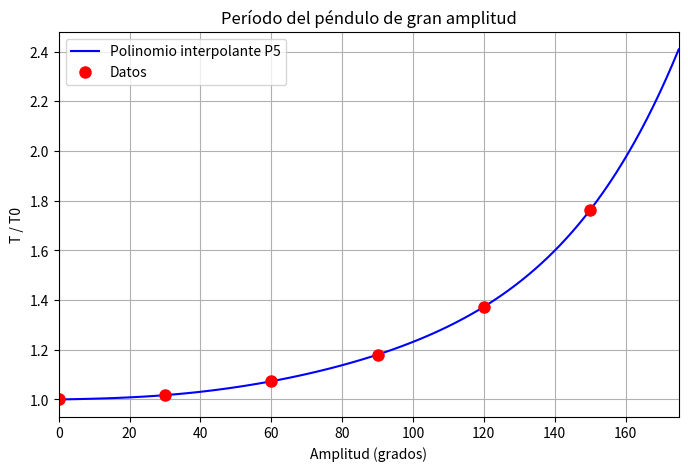
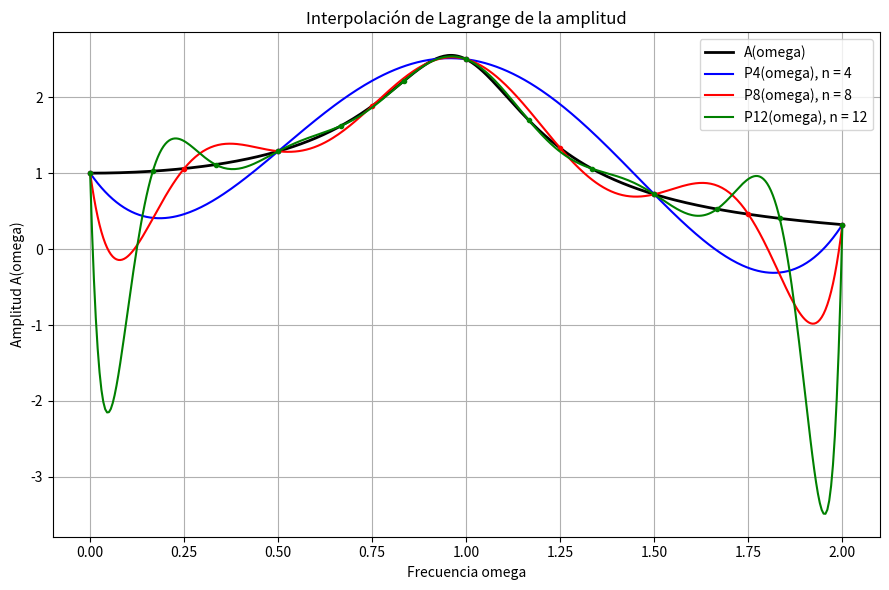
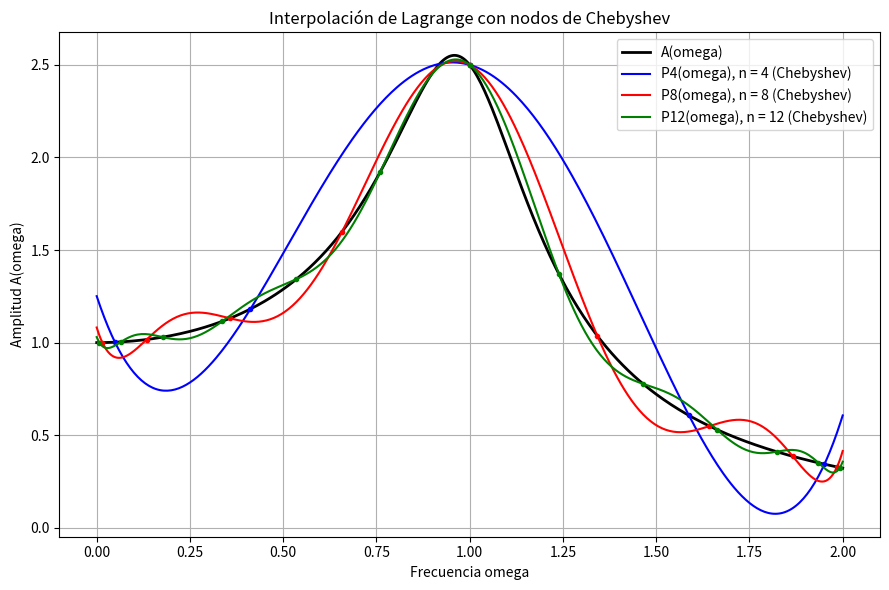
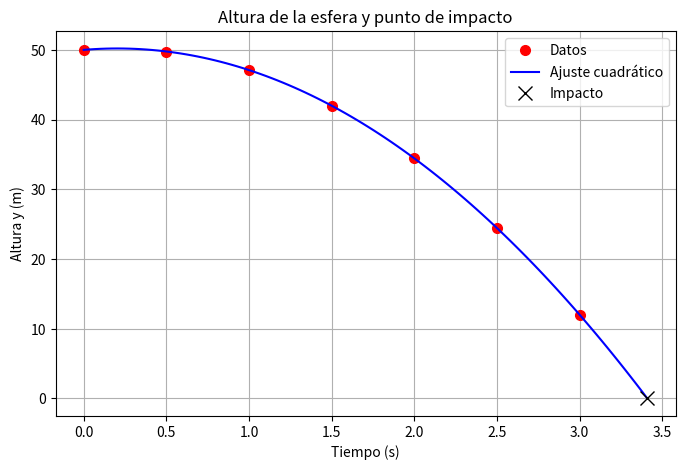

Reproduce these figures in Python, in order.
"""
Universidad Nacional de Ingeniería
Facultad de Ciencias - Escuela Profesional de Física
CF060 Métodos Numéricos - Ciclo 2026-II
Práctica Calificada N.° 3 - Miércoles 18.11.2026, 12:00-16:00 h
Profesor: PhD. Alejandro Paredes

Alumno: Dolores Narciso Anthony Jesus
Código: 20242212D
"""
#!/usr/bin/python3

from numpy import *

import matplotlib.pyplot as plt

import warnings
warnings.filterwarnings("ignore")

import numpy as np
import matplotlib.pyplot as plt
import math

def biseccion(funcion, xl:float, xu:float, tolerancia, max_iter = 100):
    #Para verificar si los puntos escogidos estan bien
    if funcion(xl) * funcion(xu) > 0:
        print("Error: El intervalo inicial no garantiza una raíz.")
        return None, None, None

    #Declarando las varibales a ultizar
    iteracion:int = 0
    ea:float = 1.0
    xr_old:float = 0.0
    errores_historial = []

    while ea > tolerancia and iteracion < max_iter:
        #calculando el punto medio del intervalo
        xr = (xl + xu)/2.0
        
        #Obteniendo el error relativo
        if iteracion > 0:
            ea = abs((xr - xr_old)/xr)
            errores_historial.append(ea)
        
        #determinando en que lado del intervalo se encuentra la raiz
        test = funcion(xl) * funcion(xr)
        
        if test < 0:
            xu = xr
        elif test > 0:
            xl = xr
        else: 
            ea = 0.0
            
        xr_old = xr
        iteracion += 1
    
    return xr, errores_historial, iteracion

def sustitucion_forward(L, b):
    #Resolviendo Lx = b para L triangular inferior
    n = len(b)
    x = np.zeros(n, dtype=float)
    for k in range(n):
        if abs(L[k][k]) < 1e-15:
            raise ValueError(f"Elemento diagonal nulo en fila {k}.")
        suma = 0
        for i in range(k):
            suma = suma + L[k][i]*x[i]
        x[k] = (b[k] - suma) / L[k][k]
    return x

def cholesky(A):
    n = len(A)
    #Creando una matriz G llena de ceros
    G = [[0.0] * n for _ in range(n)]
    #Recorremos fila por fila
    for i in range(n):
        #PASO 1: Calculando el elemento de la diagonal G[i][i]
        suma_cuadrados = 0.0
        #haciendo que k recorra las filas estrictamente por encima de i
        for k in range(i):
            suma_cuadrados += G[k][i] * G[k][i]
        valor_raiz = A[i][i] - suma_cuadrados
        #Validando: si es negativo o cero, no es Positiva Definida
        if valor_raiz <= 0:
            raise ValueError("La matriz no es Simétrica Positiva Definida.")
        G[i][i] = math.sqrt(valor_raiz)
        #PASO 2: Calculamos el resto de los elementos en la fila i (a la derecha)
        for j in range(i + 1, n):
            suma_cruzada = 0.0
            for k in range(i):
                #Multiplicando el elemento de la columna i por el de la columna j
                suma_cruzada += G[k][i] * G[k][j]    
            G[i][j] = (A[i][j] - suma_cruzada) / G[i][i]
            
    return G

def transponer_matriz(G):
    n = len(G)
    #Creando una nueva matriz llena de ceros
    G_T = [[0.0] * n for _ in range(n)]
    for i in range(n):
        for j in range(n):
            #Asignamos invirtiendo los indices
            G_T[i][j] = G[j][i]
    return G_T

def resolver_cholesky(A, b):
    #Obtenemos G usando nuestro algoritmo de Cholesky
    G = cholesky(A)
    #Calculamos la transpuesta G^T
    G_T = transponer_matriz(G)
    #Resolvemos (G^T) * d = b
    d = sustitucion_forward(G_T, b)
    #Resolvemos G * x = d
    x = sustitucion_backward(G, d)
    
    return x

def factorizacion_lu_crout(A):
    n = len(A)
    #Creamos matrices L y U llenas de ceros
    L = [[0.0] * n for _ in range(n)]
    U = [[0.0] * n for _ in range(n)]
    #llenamos la diagonal de L con unos
    for i in range(n):
        L[i][i] = 1.0
    #Recorremos cada columna j, para resolver lA sumatoria
    for j in range(n):
        #PASO 1: Calculando los elementos de U (filas i <= j)
        for i in range(j + 1):
            suma = 0.0
            #La sumatoria va desde k = 0 hasta i - 1
            for k in range(i):
                suma += L[i][k] * U[k][j]    
            U[i][j] = A[i][j] - suma
        #Comprobación de seguridad: Si el pivote en U es cero, el método falla
        if abs(U[j][j]) < 1e-15:
            raise ValueError(f"Pivote cero detectado en U[{j}][{j}].")
        #PASO 2: Calculando los elementos de L (filas i > j)
        for i in range(j + 1, n):
            suma = 0.0
            # La sumatoria va desde k = 0 hasta j - 1
            for k in range(j):
                suma += L[i][k] * U[k][j]
            L[i][j] = (A[i][j] - suma) / U[j][j]
    #Finalemnte retornamos las matrices L y U        
    return L, U

def resolver_lu_simple(A, b):
    #Factorizamos la matriz A
    L, U = factorizacion_lu_crout(A)
    #Resolvemos L * d = b (Sustitución Forward)
    # Como L es triangular inferior, usamos sustitución hacia adelante
    d = sustitucion_forward(L, b)
    #Resolviendo U * x = d (Sustitución Backward)
    # Como U es triangular superior, usamos sustitución hacia atrás
    x = sustitucion_backward(U, d)
    
    return x

def es_simetrica(A, tol=1e-12):
    n = len(A)

    for i in range(n):
        for j in range(i + 1, n):
            if abs(A[i][j] - A[j][i]) > tol:
                return False

    return True

def matriz_por_vector(A, x):
    n = len(x)
    resultado = np.zeros(n, dtype = float)
    for i in range(n):
        suma = 0.0
        for j in range(n):
            suma = suma + A[i][j]*x[j]
        resultado[i] = suma
    return resultado

def residuo(A, x, b):
    n = len(b)
    Ax = matriz_por_vector(A, x)
    r = np.zeros(n, dtype=float)
    for i in range(n):
        r[i] = Ax[i] - b[i]
    return r

def calcular_delta(x_nuevo, x_anterior):
    n = len(x_nuevo)
    delta = 0.0
    for i in range(n):
        diferencia = abs(x_nuevo[i] - x_anterior[i])
        if diferencia > delta:
            delta = diferencia
    return delta

def sor(A, b, omega =1.2, tol= 1e-8, max_iter=1000):
    n = len(b)
    x = np.zeros(n, dtype=float)
    #Verificando el parametro w
    if omega<=0 or omega >=2:
        raise ValueError("Omega debe estar entre 0 y 2")
    #verificando la diagonal
    for i in range(n):
            if abs(A[i][i]) < 1e-15:
                raise ValueError("Elemento diagonal nulo")
    #Comenzando las iteraciones
    for k in range(max_iter):
        # Guardamos los valores anteriores
        x_anterior = x.copy()
        for i in range (n):
            suma = 0.0
            for j in range(n):
                if j != i:
                    suma = suma + A[i][j]*x[j]
            #Calculamos el valor de Gauss-Seidel
            x_gs = (b[i] - suma)/A[i][i]
            #Aplicamos la relajacion
            x[i] = (1 - omega)*x[i] + omega*x_gs
        # Calculamos delta
        delta = calcular_delta(x, x_anterior)
        # Calculando el residuo
        r = residuo(A, x, b)
        #comprobando la convergencia
        if delta < tol and norma_vec(r, 'inf') < tol:
            return x, k + 1, delta

    raise ValueError("SOR no alcanzo la convergencia")

def gauss_seidel(A, b, tol=1e-8, max_iter=1000):
    return sor(A, b, omega=1.0, tol=tol, max_iter=max_iter)

def sustitucion_backward(U, b):
    ##Resolviendo Ux = b para U triangular superior
    n = len(b)
    x = np.zeros(n, dtype=float)
    for k in range(n - 1, -1, -1):
        if abs(U[k][k]) < 1e-15:
            raise ValueError(f"Elemento diagonal nulo en fila {k}.")
        suma = 0
        for i in range (k+1, n):
            suma = suma + U[k][i] * x[i]
        x[k] = (b[k] - suma) / U[k][k]
    return x

def gauss_pivoteo (A, b):
    n = len(b)
    A_copy = [fila[:] for fila in A]
    b_copy = b[:]

    #Etapa 1: Eliminacion hacia delante con pivoteo parcial
    for k in range(n-1):
        #Asumiendo inicialmente que el valor maximo esta en la fila actual k
        p = k 
        max_valor = abs(A_copy[k][k])
        #Buscando si hay un valor mas grande debajo en la misma columna k
        for i in range(k+1, n):
            if abs(A_copy[i][k]) > max_valor:
                max_valor = abs(A_copy[i][k])
                p = i
        #Si el maximo no esta en la fila k, intercambiamos la fila k con la fila p
        if p != k:
            #Intercambiamos de la fila completa en A
            for j in range(k, n): #Solo necesitamos intercambiar desde la columna k en adelante
                temp = A_copy[k][j]
                A_copy[k][j] = A_copy[p][j]
                A_copy[p][j] = temp
            #Intercambiamos la columna b tambien
            temp_b = b_copy[k]
            b_copy[k] = b_copy[p]
            b_copy[p] = temp_b
        #Verificando si es que toda la columan es cero
        if abs(A_copy[k][k]) < 1e-15:
            raise ValueError("El sistema no tiene solucion única")
        #Aplicando la eliminación gausiana
        for i in range(k+1, n):
            factor = A_copy[i][k]/A_copy[k][k]
            for j in range(k+1, n):
                A_copy[i][j] = A_copy[i][j] - factor*A_copy[k][j]
            b_copy[i] = b_copy[i] - factor*b_copy[k]
    #Finalemnte usamos el metodo sustitucion backward
    return sustitucion_backward(A_copy, b_copy)

def norma_vec(v, tipo=2):
    #Calculando la norma vectorial 1, 2 o infinito ('inf')
    v = np.asarray(v, dtype=float)
    if tipo == 1:
        return float(np.sum(np.abs(v)))
    elif tipo == 2:
        return float(np.sqrt(np.sum(v ** 2)))
    elif tipo == 'inf':
        return float(np.max(np.abs(v)))
    else:
        raise ValueError("Tipo de norma no soportado. Use 1, 2 o 'inf'.")

def calcular_inversa(A):
    n = len(A)
    #Creando una matriz vacia para guardar la inversa
    A_inv = [[0.0] * n for _ in range(n)]
    #Resolvemos el sistema n veces (una por cada columna)
    for j in range(n):
        #Construimos la columna j de la matriz Identidad (vector I_j)
        I_j = [0.0] * n
        I_j[j] = 1.0
        #Usando nuestro metodo de Gauss para resolver A * x = I_j
        columna_solucion = gauss_pivoteo(A, I_j)
        #Guardamos esa solución como la columna j de nuestra matriz inversa
        for i in range(n):
            A_inv[i][j] = columna_solucion[i]
            
    return A_inv

def norma_mat(A, tipo='F'):
    A = np.asarray(A, dtype=float)
    if tipo == 'F':
        #Suma el cuadrado de absolutamente todos los elementos y saca la raiz
        return float(np.sqrt(np.sum(A ** 2)))   
    elif tipo == 'inf':
        #1. np.abs(A) vuelve todo positivo.
        #2. np.sum(..., axis=1) suma cada fila individualmente, creando un vector de sumas.
        #3. np.max() saca el valor más grande de ese vector de sumas.
        return float(np.max(np.sum(np.abs(A), axis=1)))  
    elif tipo == 1:
        #Igual, pero axis=0 suma verticalmente (cada columna).
        return float(np.max(np.sum(np.abs(A), axis=0)))    
    else:
        raise ValueError("Tipo de norma no soportado. Use 'F', 'inf' o 1.") 

def numero_condicion(A, tipo='F'):
    #Calculando kappa(A) = ||A|| * ||A^{-1}|| en la norma indicada
    A_inv = calcular_inversa(A)
    return norma_mat(A, tipo=tipo) * norma_mat(A_inv, tipo=tipo)

def es_diagonal_dominante(A):
    n = len(A)
    dominante = True
    for i in range(n):
        suma = 0.0
        for j in range(n):
            if i != j:
                suma = suma + abs(A[i][j])
        if abs(A[i][i]) <= suma:
            dominante = False
    return dominante

def solucionador_automatico(A, b):
    condicion = numero_condicion(A)
    
    if condicion > 10000:
        return gauss_pivoteo(A, b)
        
    simetrica = es_simetrica(A)
    
    if simetrica:
        es_positiva = True
        try:
            cholesky(A)
        except:
            es_positiva = False
            
        if es_positiva:
            return resolver_cholesky(A, b)
            
    dominante = es_diagonal_dominante(A)
    
    if dominante:
        return gauss_seidel(A, b)
        
    return resolver_lu_simple(A, b)

class InterpolacionMonomios:
    def __init__(self, x_datos, y_datos):
        self.x = x_datos
        self.y = y_datos
        self.n = len(x_datos)

        #Construyendo la matriz de Vandermonde
        self.A = [[0.0]* self.n for _ in range (self.n)]
        for i in range(self.n):
            for j in range(self.n):
                self.A[i][j] = (self.x[i]**j)

        #Resolviendo el sistema A*lambda = y
        self.lambdas = solucionador_automatico(self.A, self.y)
        
    def evaluar(self, t):
        resultado = 0.0
        for j in range(self.n):
            resultado = resultado + self.lambdas[j] * (t ** j)
        return resultado
    
    def graficar(self, x_min=None, x_max=None):
        if x_min is None and x_max is None:
            margen = (max(self.x) - min(self.x)) * 0.1
            x_min = min(self.x) - margen
            x_max = max(self.x) + margen
        else:
            if x_min is None:
                x_min = min(self.x)
            if x_max is None:
                x_max = max(self.x)

        t_vector = np.linspace(x_min, x_max, 100)
        y_vector = np.zeros(100)
        for i in range(100):
            y_vector[i] = self.evaluar(t_vector[i])
            
        plt.figure(figsize=(8, 5))
        plt.plot(t_vector, y_vector, 'b-', label="Polinomio interpolante P5")
        plt.plot(self.x, self.y, 'ro', markersize=8, label="Datos")
        plt.xlim(x_min, x_max)
        plt.xlabel("Amplitud (grados)")
        plt.ylabel("T / T0")
        plt.title("Período del péndulo de gran amplitud")
        plt.grid(True)
        plt.legend()
        plt.show()

class InterpolacionLagrange:
    def __init__(self, x_datos, y_datos):
        self.x = x_datos
        self.y = y_datos
        self.n = len(x_datos)
        self.w = []
        
        log_pesos = []
        signos = []
        for j in range(self.n):
            suma = 0.0
            signo = 1.0
            for k in range(self.n):
                if j != k:
                    dif = self.x[j] - self.x[k]
                    if dif < 0.0:
                        signo = signo * -1.0
                    suma = suma + np.log(abs(dif))
            log_pesos.append(-suma)
            signos.append(signo)
            
        max_log = max(log_pesos)
        for j in range(self.n):
            peso_real = signos[j] * np.exp(log_pesos[j] - max_log)
            self.w.append(peso_real)
        

    def evaluar(self, t):
        for i in range(self.n):
            if abs(t - self.x[i]) < 1e-12:
                return self.y[i]
        
        num = 0.0
        den = 0.0
        for j in range(self.n):
            termino = self.w[j] / (t - self.x[j])
            num = num + termino * self.y[j]
            den = den + termino
            
        return num / den
    
    def graficar(self):
        x_min = min(self.x)
        x_max = max(self.x)
        margen = (x_max - x_min) * 0.1
        t_vector = np.linspace(x_min - margen, x_max + margen, 100)
        y_vector = np.zeros(100)
        for i in range(100):
            y_vector[i] = self.evaluar(t_vector[i])
            
        plt.figure(figsize=(8, 5))
        plt.plot(t_vector, y_vector, color='orange', linestyle='-', label="Lagrange")
        plt.plot(self.x, self.y, 'ro', markersize=8)
        plt.grid(True)
        plt.legend()
        plt.show()


def lagrange_k7(x_datos, y_datos, omega):
    interpolante = InterpolacionLagrange(x_datos, y_datos)
    return interpolante.evaluar(omega)


class RegresionLineal:
    def __init__(self, x_datos, y_datos):
        self.x = x_datos
        self.y = y_datos
        self.n = len(x_datos)

        self.a0 = 0.0
        self.a1 = 0.0
        self.r2 = 0.0
        self.syx = 0.0

        self._calcularAjuste()

    def _calcularAjuste(self):
        suma_x = 0.0
        suma_y = 0.0
        suma_xy = 0.0
        suma_x2 = 0.0

        for i in range(self.n):
            suma_x = suma_x + self.x[i]
            suma_y = suma_y + self.y[i]
            suma_xy = suma_xy + (self.x[i] * self.y[i])
            suma_x2 = suma_x2 + (self.x[i] * self.x[i])

        promedio_x = suma_x / self.n
        promedio_y = suma_y / self.n

        #Aplicando las formulas para hallar los coeficientes
        numerador_a1 = (self.n * suma_xy) - (suma_x * suma_y)
        denominador_a1 = (self.n * suma_x2) - (suma_x * suma_x)
        self.a1 = numerador_a1 / denominador_a1
        self.a0 = promedio_y - (self.a1 * promedio_x)

        #Calculando los errores
        st = 0.0
        sr = 0.0
        for i in range(self.n):
            st = st + (self.y[i] - promedio_y)**2
            modelo_y = self.a0 + self.a1 * self.x[i]
            sr = sr + (self.y[i] - modelo_y)**2

        self.syx = np.sqrt(sr /(self.n - 2))
        self.r2 = (st - sr) / st

    def evaluar(self, x_val):
        return self.a0 + self.a1 * x_val
    
class RegresionPolinomial:
    def __init__(self, x_datos, y_datos, grado):
        self.x = x_datos
        self.y = y_datos
        self.n = len(x_datos)
        self.m = grado
        self.coeficientes = []
        self.syx = 0.0
        self.r2 = 0.0
        self._calcularAjuste()

    def _calcularAjuste(self):
        filas = self.m + 1
        matriz = []
        for i in range(filas):
            fila_actual = []
            for j in range(filas):
                fila_actual.append(0.0)
            matriz.append(fila_actual)

        vector_b = []
        for i in range(filas):
            vector_b.append(0.0)

        for i in range(filas):
            for j in range(i + 1):
                k = i + j
                suma = 0.0
                for l in range(self.n):
                    suma = suma + (self.x[l] ** k)
                matriz[i][j] = suma
                matriz[j][i] = suma

            suma_y = 0.0
            for l in range(self.n):
                suma_y = suma_y + self.y[l] * (self.x[l] ** i)
            vector_b[i] = suma_y

        self.coeficientes = solucionador_automatico(matriz, vector_b)

        st = 0.0
        sr = 0.0
        suma_y_total = 0.0
        for i in range(self.n):
            suma_y_total = suma_y_total + self.y[i]
        promedio_y = suma_y_total / self.n

        for i in range(self.n):
            st = st + (self.y[i] - promedio_y)**2
            estimado = 0.0
            for j in range(filas):
                estimado = estimado + self.coeficientes[j] * (self.x[i]**j)
            sr = sr + (self.y[i] - estimado)**2

        self.syx = np.sqrt(sr / (self.n - (self.m + 1)))
        self.r2 = (st - sr) / st

    def evaluar(self, x_val):
        resultado = 0.0
        for j in range(self.m + 1):
            resultado = resultado + self.coeficientes[j] * (x_val ** j)
        return resultado

def ejercicio1():

    theta_datos = [0, 30, 60, 90, 120, 150]
    razones_periodo = [1.00000, 1.01741, 1.07318, 1.18034, 1.37288, 1.76220]
    interpolante = InterpolacionMonomios(theta_datos, razones_periodo)

    print("\n Item(a):")
    for i, coeficiente in enumerate(interpolante.lambdas):
        print(f"a{i} = {coeficiente:.12e}")

    print("\n Item(b):")
    valores_exactos = [(45, 1.03997), (100, 1.23223)]
    for theta, valor_exacto in valores_exactos:
        valor_aproximado = interpolante.evaluar(theta)
        error_relativo = abs(valor_aproximado - valor_exacto) / abs(valor_exacto)
        print(f"P5({theta} grados) = {valor_aproximado:.8f} ")
        print(f"valor exacto = {valor_exacto:.5f}")
        print(f"error relativo = {error_relativo:.6%}")

    print("\n Item(c):")
    valores_extrapolacion = [(165, 2.18544), (175, 2.87766)]
    for theta, valor_exacto in valores_extrapolacion:
        valor_aproximado = interpolante.evaluar(theta)
        error_relativo = abs(valor_aproximado - valor_exacto) / abs(valor_exacto)
        print(f"P5({theta} grados) = {valor_aproximado:.8f}")
        print(f"valor exacto = {valor_exacto:.5f} ")
        print(f"error relativo = {error_relativo:.6%}")


    print("\n Item(d):")
    print("Cuando la amplitud se acerca a 180 grados, el péndulo pasa cada vez ")
    print("más tiempo cerca de la posición vertical invertida, que es inestable ")
    print("y donde su velocidad angular se aproxima a cero. Por ello, el período ")
    print("tiende a infinito. Un polinomio permanece finito en 180 grados y no ")
    print("puede representar correctamente esa divergencia.")
    
    print("Se grafica P5 junto con los datos en el intervalo [0, 175] grados.")
    interpolante.graficar(0, 175)
    
def ejercicio2():
    print("\n Item(a):")

    def amplitud(omega):
        denominador = ((1 - omega**2) ** 2 + 0.16 * omega**2) ** 0.5
        return 1 / denominador

    omega_grafica = np.linspace(0, 2, 401)
    amplitud_exacta = []
    for omega in omega_grafica:
        amplitud_exacta.append(amplitud(omega))

    plt.figure(figsize=(9, 6))
    plt.plot(omega_grafica, amplitud_exacta, "k-", linewidth=2, label="A(omega)")

    grados = [4, 8, 12]
    colores = ["b", "r", "g"]
    for indice in range(len(grados)):
        n = grados[indice]
        nodos = []
        for i in range(n + 1):
            nodos.append(2 * i / n)

        amplitudes_nodos = []
        for omega in nodos:
            amplitudes_nodos.append(amplitud(omega))

        polinomio = []
        for omega in omega_grafica:
            polinomio.append(lagrange_k7(nodos, amplitudes_nodos, omega))

        plt.plot(omega_grafica, polinomio, color=colores[indice], label=f"P{n}(omega), n = {n}",)
        plt.plot(nodos, amplitudes_nodos, marker="o", linestyle="None", color=colores[indice], markersize=3,)

    plt.xlabel("Frecuencia omega")
    plt.ylabel("Amplitud A(omega)")
    plt.title("Interpolación de Lagrange de la amplitud")
    plt.grid(True)
    plt.legend()
    plt.tight_layout()
    plt.show()
    
    print("\n Item(b):")
    def puntosChebyshev(n):
        puntos = []
        for j in range(n+1):
            angulo = (((2*j) + 1) * np.pi)/(2*(n + 1))
            x_j = (1.0 + np.cos(angulo))
            puntos.append(x_j)
        return puntos

    plt.figure(figsize=(9, 6))
    plt.plot(omega_grafica, amplitud_exacta, "k-", linewidth=2, label="A(omega)")

    for indice in range(len(grados)):
        n = grados[indice]
        nodos = puntosChebyshev(n)

        amplitudes_nodos = []
        for omega in nodos:
            amplitudes_nodos.append(amplitud(omega))

        polinomio = []
        for omega in omega_grafica:
            polinomio.append(lagrange_k7(nodos, amplitudes_nodos, omega))

        plt.plot(omega_grafica, polinomio,color=colores[indice], label=f"P{n}(omega), n = {n} (Chebyshev)",)
        plt.plot(nodos, amplitudes_nodos, marker="o", linestyle="None", color=colores[indice], markersize=3,)

    plt.xlabel("Frecuencia omega")
    plt.ylabel("Amplitud A(omega)")
    plt.title("Interpolación de Lagrange con nodos de Chebyshev")
    plt.grid(True)
    plt.legend()
    plt.tight_layout()
    plt.show()

def ejercicio3():
    print("\n Item(a):")
    a_datos = [0.387, 0.723, 1.000, 1.524, 5.203, 9.537, 19.19, 30.07]
    T_datos = [0.241, 0.615, 1.000, 1.881, 11.862, 29.457, 84.01, 164.8]
    n = len(a_datos)
    
    ln_a = []
    ln_T = []
    for i in range(n):
        ln_a.append(math.log(a_datos[i]))
        ln_T.append(math.log(T_datos[i]))
        
    modelo1 = RegresionLineal(ln_a, ln_T)
    m = modelo1.a1
    r2 = modelo1.r2
    print("Potencia m:", m)
    print("R2:", r2)
    print("Como el r^2 es muy cercano a 1, esto comprueba")
    print("que el modelo1 es muy compatible con la tercera ley de kepler,")
    print("además que el valor del exponenente es muy cercado a 1.5")
    
    print("\n Item(b):")
    t_datos = [0.0, 0.5, 1.0, 1.5, 2.0, 2.5, 3.0]
    y_datos = [50.00, 49.76, 47.09, 42.00, 34.42, 24.46, 12.00] 
    n = len(t_datos)
    
    modelo2 = RegresionPolinomial(t_datos, y_datos, 2)
    coeficientes = modelo2.coeficientes
    print("y_0 (m):", coeficientes[0])
    print("v_0(m/s):", coeficientes[1])
    print("Aceleracion de la gravedad g(m/s^2):", (-2)*coeficientes[2])
    
    print("\n Item(c):")
    def funcion(x):
        return coeficientes[0] + coeficientes[1] * x + coeficientes[2]*(x**2)
    
    ts_aproximado, errorests, iter = biseccion(funcion, 2, 4, 1e-6)
    print("t_s(s):", ts_aproximado)
    velocidad_impacto = coeficientes[1] + 2 * coeficientes[2] * ts_aproximado
    print("Velocidad de impacto (m/s):", velocidad_impacto)

    t_curva = np.linspace(0, ts_aproximado, 100)
    y_curva = []
    for i in range(len(t_curva)):
        y_curva.append(funcion(t_curva[i]))

    plt.figure(figsize=(8, 5))
    plt.plot(t_datos, y_datos, "ro", markersize=7, label="Datos")
    plt.plot(t_curva, y_curva, "b-", label="Ajuste cuadrático")
    plt.plot(ts_aproximado, 0, "kx", markersize=10, label="Impacto")
    plt.xlabel("Tiempo (s)")
    plt.ylabel("Altura y (m)")
    plt.title("Altura de la esfera y punto de impacto")
    plt.grid(True)
    plt.legend()
    plt.show()

        
ejercicio1()
ejercicio2()
ejercicio3()
